Run: headless pygame with SDL's dummy video driver; simulated clock (each Clock.tick advances the game by its frame time, no real sleeping); random seed 0; keys injected as events and as key.get_pressed() state; no mouse input.
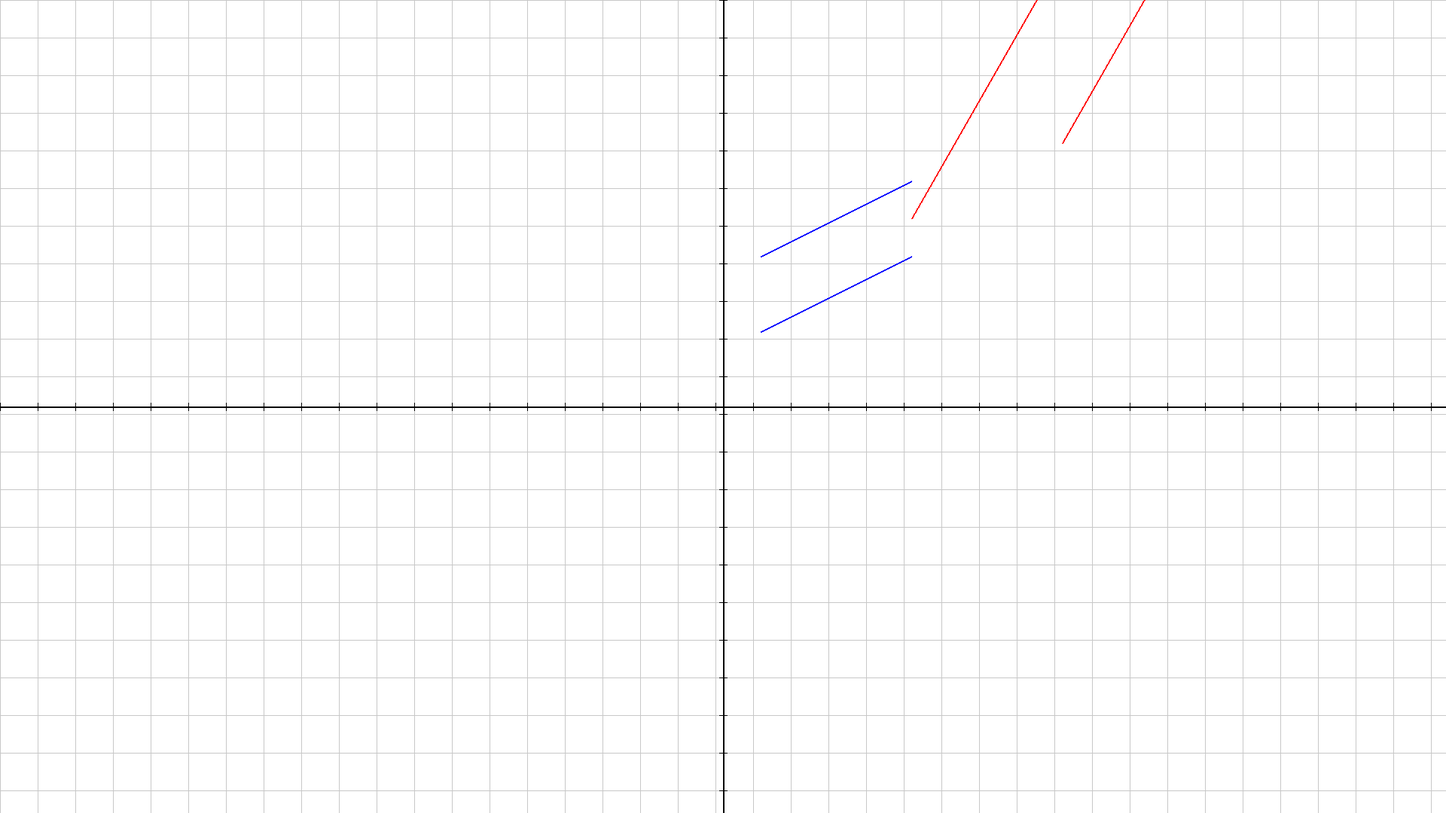
Frame 1 of 4 · flips 1–60 · no input
Frame 2 of 4 · flips 61–180 · tapped SPACE, RETURN · held RIGHT (→), D · screen unchanged from frame 1, image omitted
Frame 3 of 4 · flips 181–300 · held DOWN (↓), S · screen unchanged from frame 2, image omitted
Frame 4 of 4 · flips 301–420 · held LEFT (←), A, UP (↑), W · screen unchanged from frame 3, image omitted

The pygame program that drew these frames:

import pygame
import sys
import math

pygame.init()

# Increase the window size
WIDTH, HEIGHT = 1920, 1080
screen = pygame.display.set_mode((WIDTH, HEIGHT))
pygame.display.set_caption("Segment Transformation")

WHITE = (255, 255, 255)
RED = (255, 0, 0)
BLUE = (0, 0, 255)
BLACK = (0, 0, 0)
GRAY = (200, 200, 200)

T = [
    [1, 2],
    [3, 1]
]

L = [
    [50, 100],
    [250, 200],
    [50, 200],
    [250, 300]
]

def apply_transformation(x, y, matrix):
    """Applies matrix transformation to coordinates (x, y)."""
    new_x = matrix[0][0] * x + matrix[0][1] * y
    new_y = matrix[1][0] * x + matrix[1][1] * y
    return new_x, new_y

def calculate_slope(x1, y1, x2, y2):
    """Calculates the slope of a line segment."""
    if x2 - x1 == 0:
        return float('inf')
    return (y2 - y1) / (x2 - x1)

# Apply transformation to each point in L
transformed_L = [apply_transformation(x, y, T) for x, y in L]

# Calculate slopes
original_slope1 = calculate_slope(L[0][0], L[0][1], L[1][0], L[1][1])
original_slope2 = calculate_slope(L[2][0], L[2][1], L[3][0], L[3][1])
transformed_slope1 = calculate_slope(transformed_L[0][0], transformed_L[0][1], transformed_L[1][0], transformed_L[1][1])
transformed_slope2 = calculate_slope(transformed_L[2][0], transformed_L[2][1], transformed_L[3][0], transformed_L[3][1])

print(f"Original slopes: {original_slope1}, {original_slope2}")
print(f"Transformed slopes: {transformed_slope1}, {transformed_slope2}")

running = True
while running:
    for event in pygame.event.get():
        if event.type == pygame.QUIT:
            running = False

    screen.fill(WHITE)

    # Draw coordinate axes
    pygame.draw.line(screen, BLACK, (WIDTH // 2, 0), (WIDTH // 2, HEIGHT), 2)
    pygame.draw.line(screen, BLACK, (0, HEIGHT // 2), (WIDTH, HEIGHT // 2), 2)

    # Draw grid
    for i in range(-WIDTH // 2, WIDTH // 2, 50):
        pygame.draw.line(screen, GRAY, (WIDTH // 2 + i, 0), (WIDTH // 2 + i, HEIGHT), 1)
        pygame.draw.line(screen, BLACK, (WIDTH // 2 + i, HEIGHT // 2 - 5), (WIDTH // 2 + i, HEIGHT // 2 + 5), 1)

    for i in range(-HEIGHT // 2, HEIGHT // 2, 50):
        pygame.draw.line(screen, GRAY, (0, HEIGHT // 2 + i), (WIDTH, HEIGHT // 2 + i), 1)
        pygame.draw.line(screen, BLACK, (WIDTH // 2 - 5, HEIGHT // 2 + i), (WIDTH // 2 + 5, HEIGHT // 2 + i), 1)

    # Draw original segments
    pygame.draw.line(screen, BLUE, (WIDTH // 2 + L[0][0], HEIGHT // 2 - L[0][1]), (WIDTH // 2 + L[1][0], HEIGHT // 2 - L[1][1]), 2)
    pygame.draw.line(screen, BLUE, (WIDTH // 2 + L[2][0], HEIGHT // 2 - L[2][1]), (WIDTH // 2 + L[3][0], HEIGHT // 2 - L[3][1]), 2)

    # Draw transformed segments
    pygame.draw.line(screen, RED, (WIDTH // 2 + int(transformed_L[0][0]), HEIGHT // 2 - int(transformed_L[0][1])), (WIDTH // 2 + int(transformed_L[1][0]), HEIGHT // 2 - int(transformed_L[1][1])), 2)
    pygame.draw.line(screen, RED, (WIDTH // 2 + int(transformed_L[2][0]), HEIGHT // 2 - int(transformed_L[2][1])), (WIDTH // 2 + int(transformed_L[3][0]), HEIGHT // 2 - int(transformed_L[3][1])), 2)

    pygame.display.flip()

pygame.quit()
